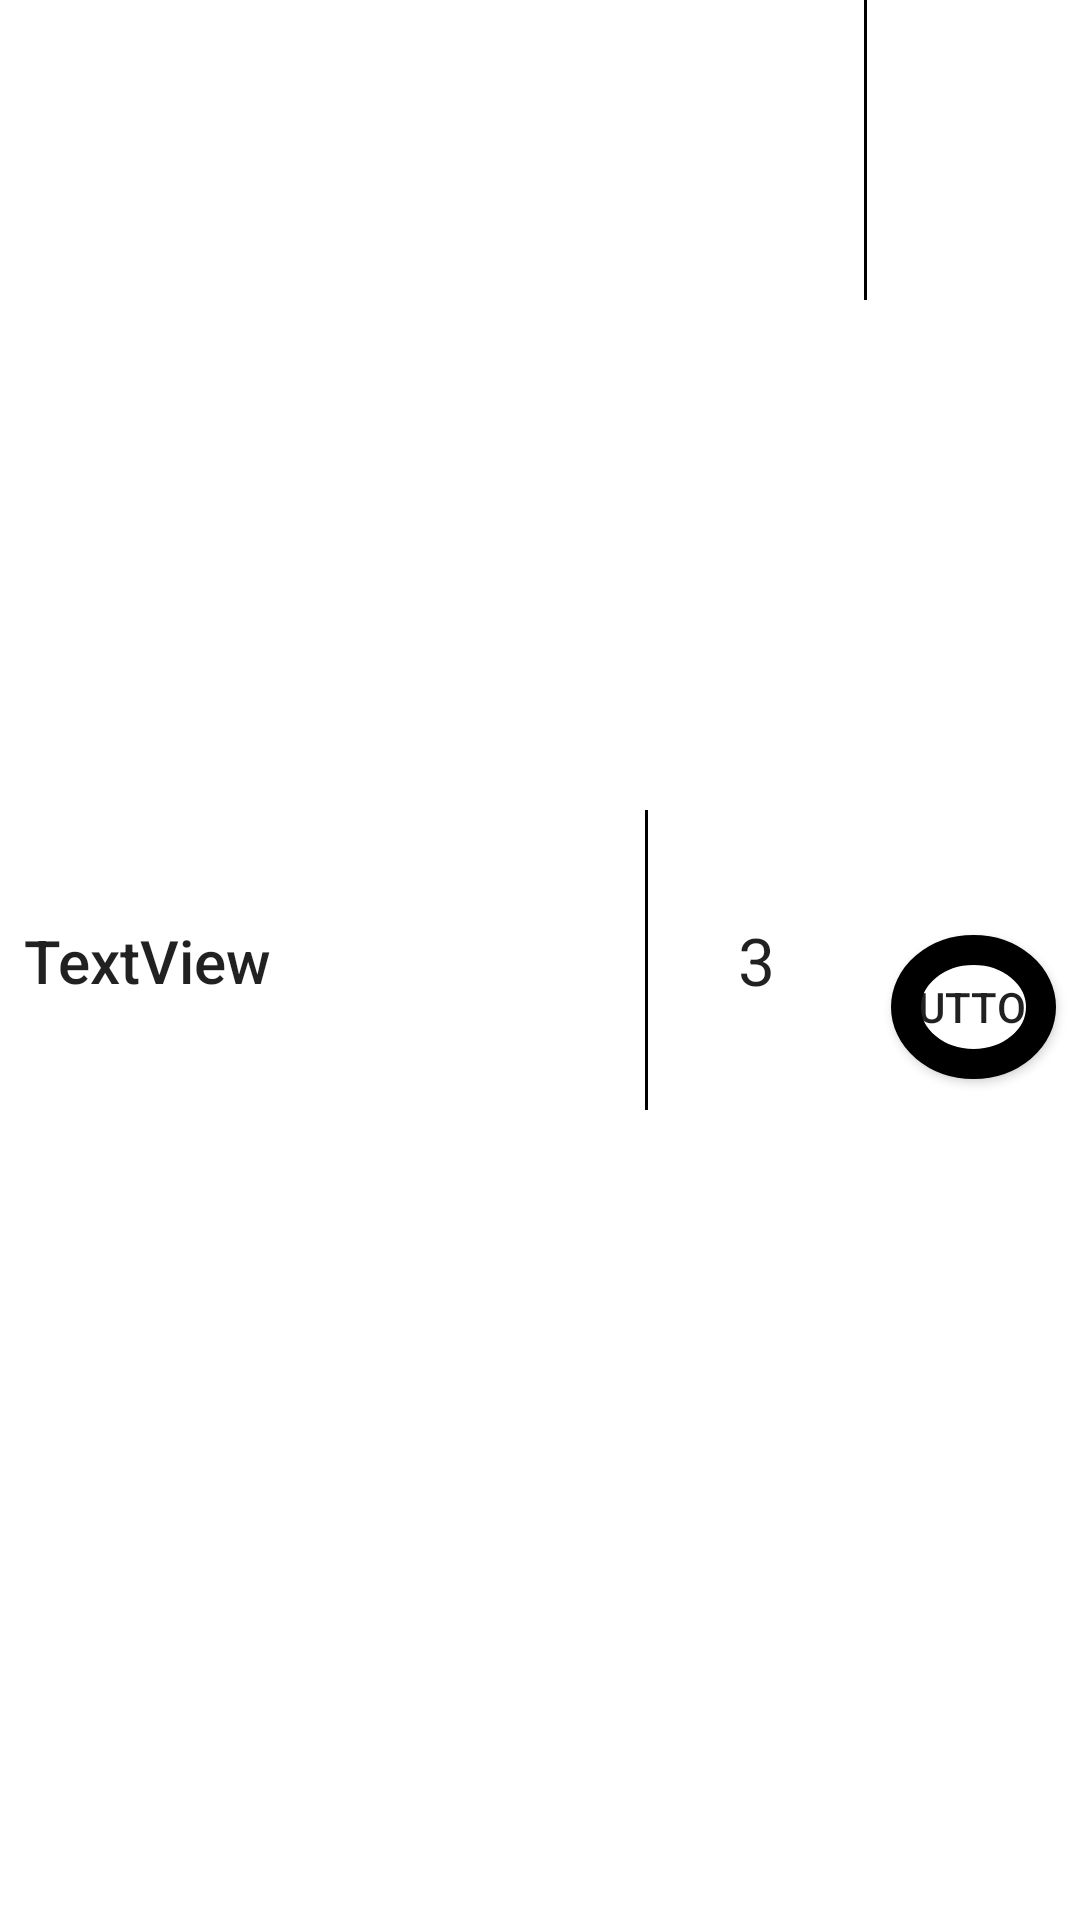

Reconstruct the res/layout file that produces this screen, plus the resources it refers to.
<!-- AndroidManifest.xml: application theme AppTheme -->
<!-- res/layout/layout_item_material.xml -->
<?xml version="1.0" encoding="utf-8"?>
<LinearLayout xmlns:android="http://schemas.android.com/apk/res/android"
    xmlns:app="http://schemas.android.com/apk/res-auto"
    xmlns:tools="http://schemas.android.com/tools"
    android:layout_width="match_parent"
    android:layout_height="wrap_content"
    android:orientation="vertical">

    <android.support.constraint.ConstraintLayout
        android:layout_width="match_parent"
        android:layout_height="match_parent"
        android:background="@color/colorWhite">

        <View
            android:id="@+id/view2"
            android:layout_width="1dp"
            android:layout_height="100dp"
            android:layout_marginBottom="0dp"
            android:layout_marginTop="0dp"
            android:background="@color/colorBlack"
            app:layout_constraintBottom_toBottomOf="parent"
            app:layout_constraintTop_toTopOf="parent"
            app:layout_constraintVertical_bias="0.0"
            android:layout_marginLeft="0dp"
            app:layout_constraintLeft_toLeftOf="@+id/guideline6" />

        <android.support.constraint.Guideline
            android:id="@+id/guideline6"
            android:layout_width="wrap_content"
            android:layout_height="wrap_content"
            android:orientation="vertical"
            app:layout_constraintGuide_percent="0.8"
            tools:layout_editor_absoluteX="307dp"
            tools:layout_editor_absoluteY="25dp" />

        <android.support.constraint.Guideline
            android:id="@+id/guideline7"
            android:layout_width="wrap_content"
            android:layout_height="wrap_content"
            android:orientation="vertical"
            app:layout_constraintGuide_percent="0.6"
            tools:layout_editor_absoluteX="231dp"
            tools:layout_editor_absoluteY="25dp" />

        <TextView
            android:id="@+id/textView4"
            android:layout_width="0dp"
            android:layout_height="wrap_content"
            android:layout_marginBottom="8dp"
            android:layout_marginLeft="8dp"
            android:layout_marginTop="8dp"
            android:text="TextView"
            android:textAppearance="@style/TextAppearance.AppCompat.Title"
            app:layout_constraintBottom_toBottomOf="parent"
            app:layout_constraintLeft_toLeftOf="parent"
            app:layout_constraintTop_toTopOf="parent"
            android:layout_marginStart="8dp"
            android:layout_marginEnd="8dp"
            app:layout_constraintRight_toLeftOf="@+id/view"
            android:layout_marginRight="8dp" />

        <View
            android:id="@+id/view"
            android:layout_width="1dp"
            android:layout_height="100dp"
            android:layout_marginRight="0dp"
            android:background="@color/colorBlack"
            app:layout_constraintRight_toLeftOf="@+id/guideline7"
            app:layout_constraintBottom_toBottomOf="parent"
            android:layout_marginBottom="0dp"
            app:layout_constraintTop_toTopOf="parent"
            android:layout_marginTop="0dp" />

        <TextView
            android:id="@+id/textView5"
            android:layout_width="wrap_content"
            android:layout_height="wrap_content"
            android:layout_marginBottom="8dp"
            android:layout_marginLeft="8dp"
            android:layout_marginRight="8dp"
            android:layout_marginTop="8dp"
            android:text="3"
            android:textAppearance="@style/TextAppearance.AppCompat.Large"
            app:layout_constraintBottom_toBottomOf="parent"
            app:layout_constraintLeft_toLeftOf="@+id/guideline7"
            app:layout_constraintRight_toLeftOf="@+id/guideline6"
            app:layout_constraintTop_toTopOf="parent"
            android:layout_marginStart="8dp"
            android:layout_marginEnd="8dp" />

        <Button
            android:id="@+id/button"
            android:layout_width="0dp"
            android:layout_height="wrap_content"
            android:layout_marginBottom="8dp"
            android:layout_marginEnd="8dp"
            android:layout_marginLeft="8dp"
            android:layout_marginRight="8dp"
            android:layout_marginStart="8dp"
            android:layout_marginTop="8dp"
            android:background="@drawable/button_justification_circle"
            android:text="Button"
            app:layout_constraintBottom_toBottomOf="parent"
            app:layout_constraintLeft_toRightOf="@+id/view2"
            app:layout_constraintRight_toRightOf="parent"
            app:layout_constraintTop_toTopOf="parent"
            app:layout_constraintVertical_bias="0.527" />
    </android.support.constraint.ConstraintLayout>

</LinearLayout>
<!-- resources referenced by this layout -->
<resources>
  <color name="colorBlack">#000000</color>
  <color name="colorWhite">#ffff</color>
  <!-- drawable button_justification_circle (drawable) -->
  <?xml version="1.0" encoding="utf-8"?>
  <shape android:shape="oval"
      xmlns:android="http://schemas.android.com/apk/res/android">
      <solid android:color="@color/colorWhite" />
      <stroke android:color="@color/colorBlack" android:width="10dp" />
  </shape>
  <style name="AppTheme" parent="Theme.AppCompat.Light.NoActionBar">
          
          <item name="colorPrimary">@color/colorPrimary</item>
          <item name="colorPrimaryDark">@color/colorPrimaryDark</item>
          <item name="colorAccent">@color/colorAccent</item>
          <item name="android:windowBackground">@color/colorPrimaryBackground</item>
      </style>
  <color name="colorPrimary">#3F51B5</color>
  <color name="colorPrimaryDark">#3BC0E9</color>
  <color name="colorAccent">#467DB2</color>
  <color name="colorPrimaryBackground">#3BC0E9</color>
</resources>
